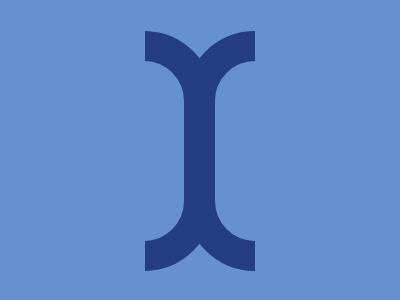

Give the HTML and CSS whose rendering is this image.

<div></div><style>body{background:#6592CF;}
    div{background:#6592CF;width:110px;height:240px;transform:translate(137px,23px);overflow:hidden;}div::after{content:'';width:80px;height:180px;border:30px solid #243D83;position:absolute;background:#6592CF;border-radius:90px;left:-71px;}div::before{content:'';width:80px;height:180px;border:30px solid #243D83;position:absolute;background:#6592CF;border-radius:90px;left:40px;}</style>